Run: headless pygame with SDL's dummy video driver; simulated clock (each Clock.tick advances the game by its frame time, no real sleeping); random seed 0; keys injected as events and as key.get_pressed() state; no mouse input.
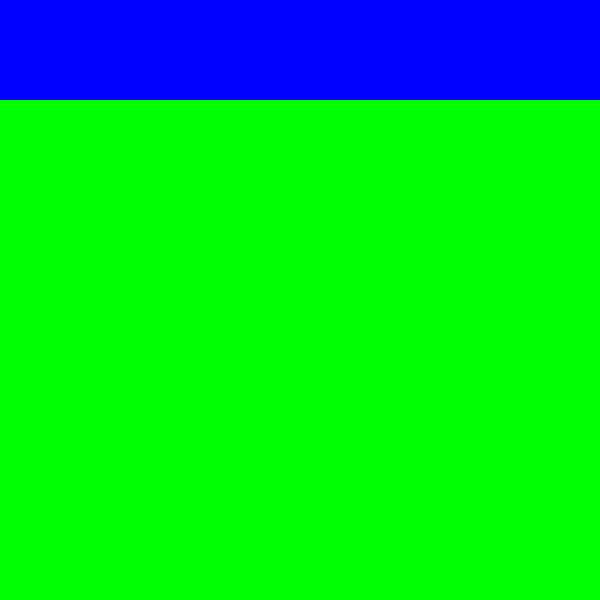
Frame 1 of 4 · flips 1–60 · no input
Frame 2 of 4 · flips 61–180 · tapped SPACE, RETURN · held RIGHT (→), D · screen unchanged from frame 1, image omitted
Frame 3 of 4 · flips 181–300 · held DOWN (↓), S · screen unchanged from frame 2, image omitted
Frame 4 of 4 · flips 301–420 · held LEFT (←), A, UP (↑), W · screen unchanged from frame 3, image omitted

The pygame program that drew these frames:

import pygame
import sys

WIDTH = 600
HEIGHT = 600
WINDOWSIZE = WIDTH, HEIGHT

GRID_CELLS = 5

LENGTH_FIRST_SURFACE = 100
LENGTH_SECOND_SURFACE = (HEIGHT - LENGTH_FIRST_SURFACE)

BLACK = (0, 0, 0)
WHITE = (255, 255, 255)
BLUE = (0, 0, 255)
BLUE_LIGTH = (153, 153, 255)
GREEN = (0, 255, 0)
RED = (255, 0, 0)
GREY = (160, 160, 160)
ROSE = (215, 75, 75)
GREY_LIGHT = (220, 221, 216)


pygame.init()

displaysurface = pygame.display.set_mode(WINDOWSIZE)


mySurface_width = WIDTH
mySurface_length = LENGTH_FIRST_SURFACE
mySurface = pygame.Surface((mySurface_width, mySurface_length))
mySurface.fill(BLUE)

mySurface2_width = WIDTH
mySurface2_length = HEIGHT - mySurface_length
mySurface2 = pygame.Surface((mySurface2_width, mySurface2_length))
mySurface2.fill(GREEN)

while True:
    for event in pygame.event.get():
        if event.type == pygame.QUIT:
            pygame.quit()
            sys.exit()

    mySurface_start_x = 0
    mySurface_start_y = 0
    displaysurface.blit(mySurface, (mySurface_start_x, mySurface_start_y))
    displaysurface.blit(mySurface2, (mySurface_start_x, mySurface_length))

    pygame.display.update()
